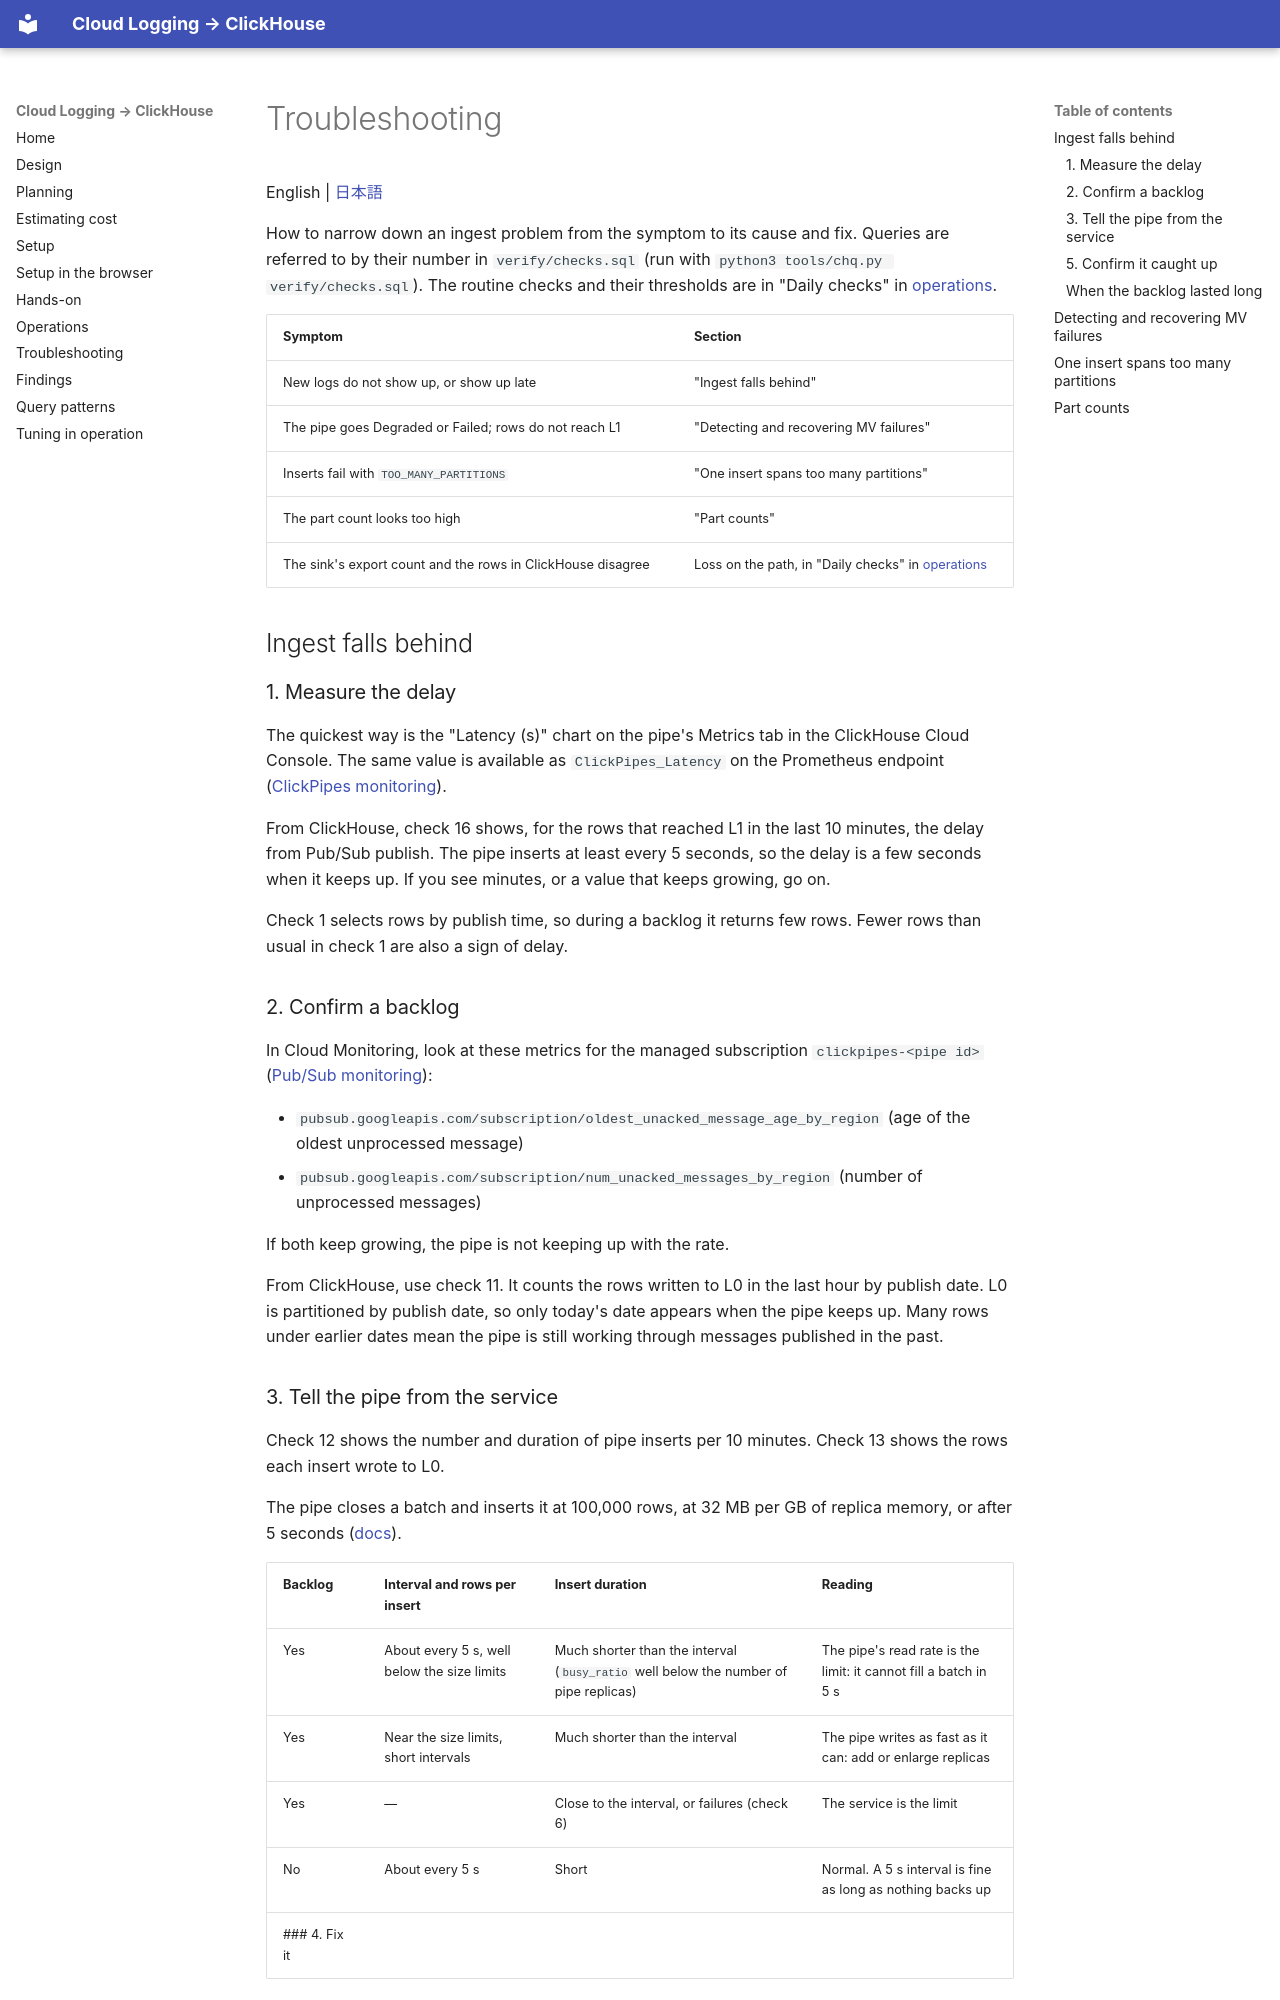

repository: tkykenmt-at-ch/sample-google-cloud-logging-to-clickhouse · page: en/07-troubleshooting/index.html · generator: mkdocs

# Troubleshooting

English | [日本語](../ja/07-troubleshooting.md)

How to narrow down an ingest problem from the symptom to its cause and fix. Queries are referred to by their number in `verify/checks.sql` (run with `python3 tools/chq.py verify/checks.sql`). The routine checks and their thresholds are in "Daily checks" in [operations](06-operations.md).

| Symptom | Section |
|---|---|
| New logs do not show up, or show up late | "Ingest falls behind" |
| The pipe goes Degraded or Failed; rows do not reach L1 | "Detecting and recovering MV failures" |
| Inserts fail with `TOO_MANY_PARTITIONS` | "One insert spans too many partitions" |
| The part count looks too high | "Part counts" |
| The sink's export count and the rows in ClickHouse disagree | Loss on the path, in "Daily checks" in [operations](06-operations.md) |

## Ingest falls behind
### 1. Measure the delay

The quickest way is the "Latency (s)" chart on the pipe's Metrics tab in the ClickHouse Cloud Console. The same value is available as `ClickPipes_Latency` on the Prometheus endpoint ([ClickPipes monitoring](https://clickhouse.com/docs/integrations/clickpipes/monitoring)).

From ClickHouse, check 16 shows, for the rows that reached L1 in the last 10 minutes, the delay from Pub/Sub publish. The pipe inserts at least every 5 seconds, so the delay is a few seconds when it keeps up. If you see minutes, or a value that keeps growing, go on.

Check 1 selects rows by publish time, so during a backlog it returns few rows. Fewer rows than usual in check 1 are also a sign of delay.
### 2. Confirm a backlog

In Cloud Monitoring, look at these metrics for the managed subscription `clickpipes-<pipe id>` ([Pub/Sub monitoring](https://cloud.google.com/pubsub/docs/monitoring)):

- `pubsub.googleapis.com/subscription/oldest_unacked_message_age_by_region` (age of the oldest unprocessed message)
- `pubsub.googleapis.com/subscription/num_unacked_messages_by_region` (number of unprocessed messages)

If both keep growing, the pipe is not keeping up with the rate.

From ClickHouse, use check 11. It counts the rows written to L0 in the last hour by publish date. L0 is partitioned by publish date, so only today's date appears when the pipe keeps up. Many rows under earlier dates mean the pipe is still working through messages published in the past.
### 3. Tell the pipe from the service

Check 12 shows the number and duration of pipe inserts per 10 minutes. Check 13 shows the rows each insert wrote to L0.

The pipe closes a batch and inserts it at 100,000 rows, at 32 MB per GB of replica memory, or after 5 seconds ([docs](https://clickhouse.com/docs/integrations/clickpipes/pubsub/overview)).

| Backlog | Interval and rows per insert | Insert duration | Reading |
|---|---|---|---|
| Yes | About every 5 s, well below the size limits | Much shorter than the interval (`busy_ratio` well below the number of pipe replicas) | The pipe's read rate is the limit: it cannot fill a batch in 5 s |
| Yes | Near the size limits, short intervals | Much shorter than the interval | The pipe writes as fast as it can: add or enlarge replicas |
| Yes | ― | Close to the interval, or failures (check 6) | The service is the limit |
| No | About every 5 s | Short | Normal. A 5 s interval is fine as long as nothing backs up |
